Image classification data set "images" (Ayush-1204/DLCV_Project on GitHub). Class labels (5): Ajrakh, Chikankari, Ikat, Kalamkari, Pashmina.

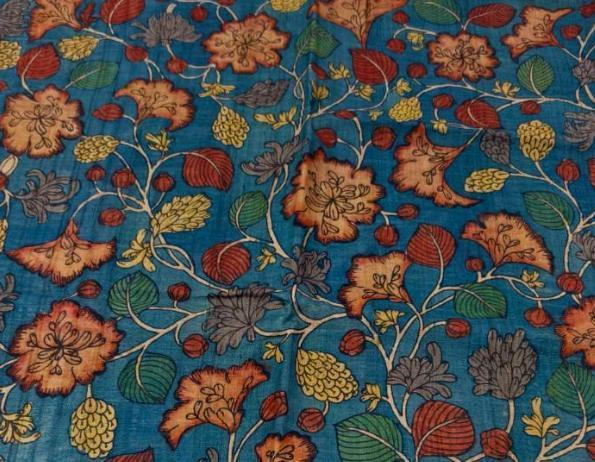
Label: Kalamkari

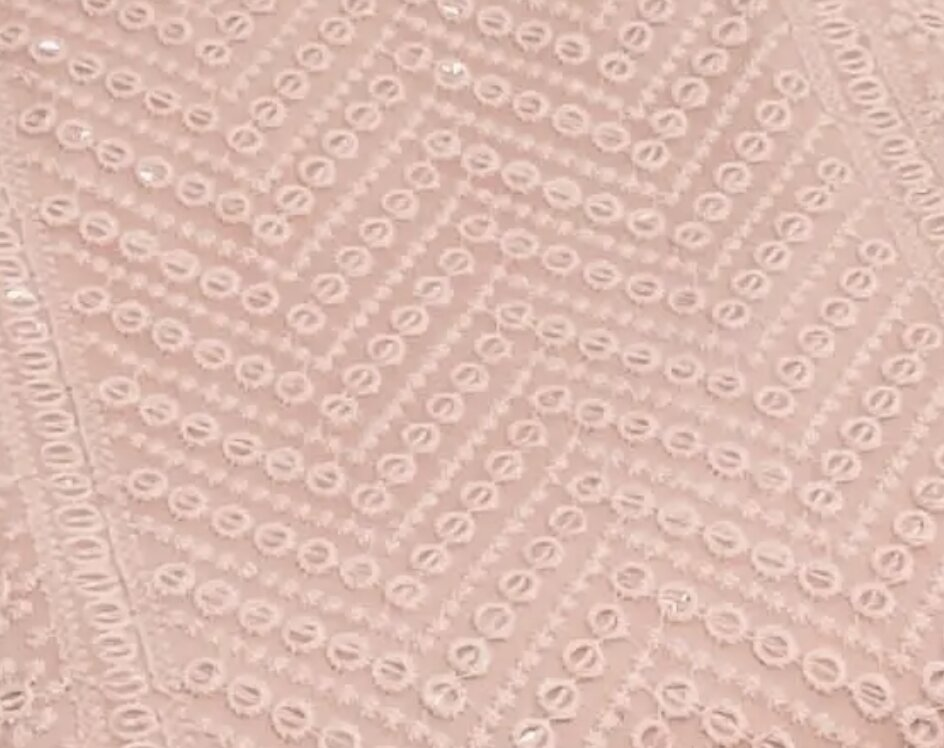
Label: Chikankari

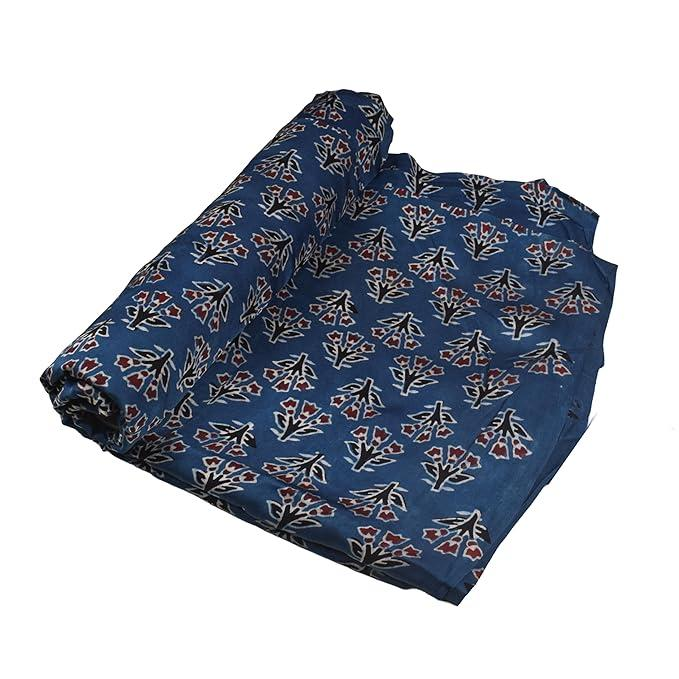
Label: Ajrakh

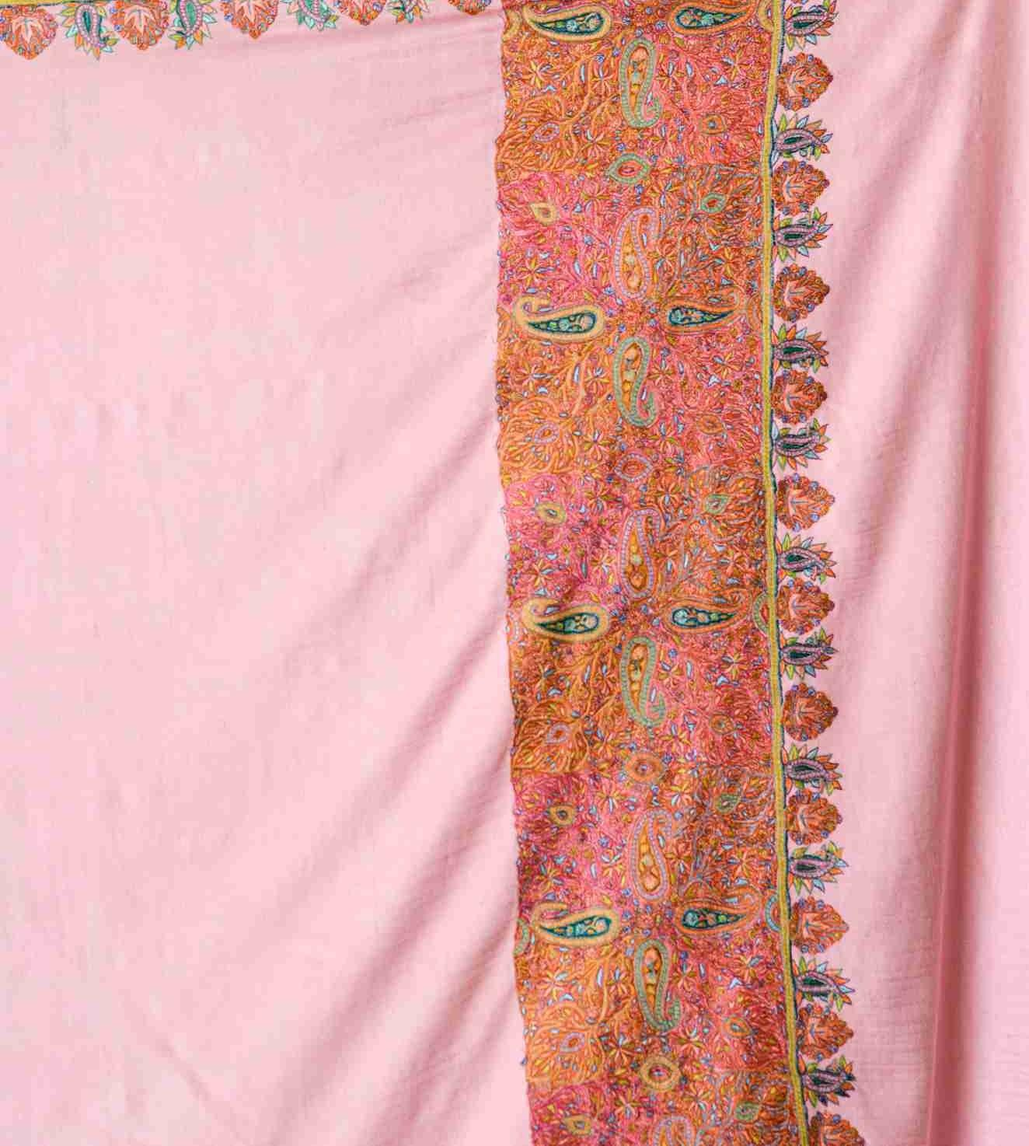
Label: Pashmina

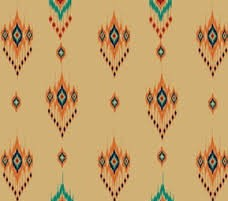
Label: Ikat

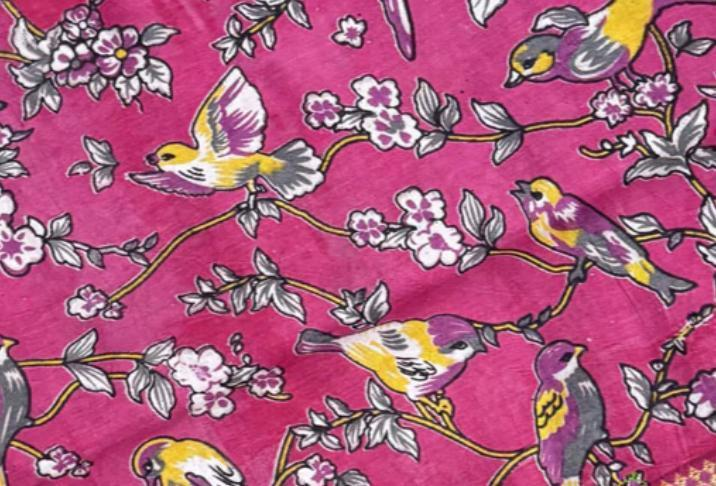
Label: Kalamkari
